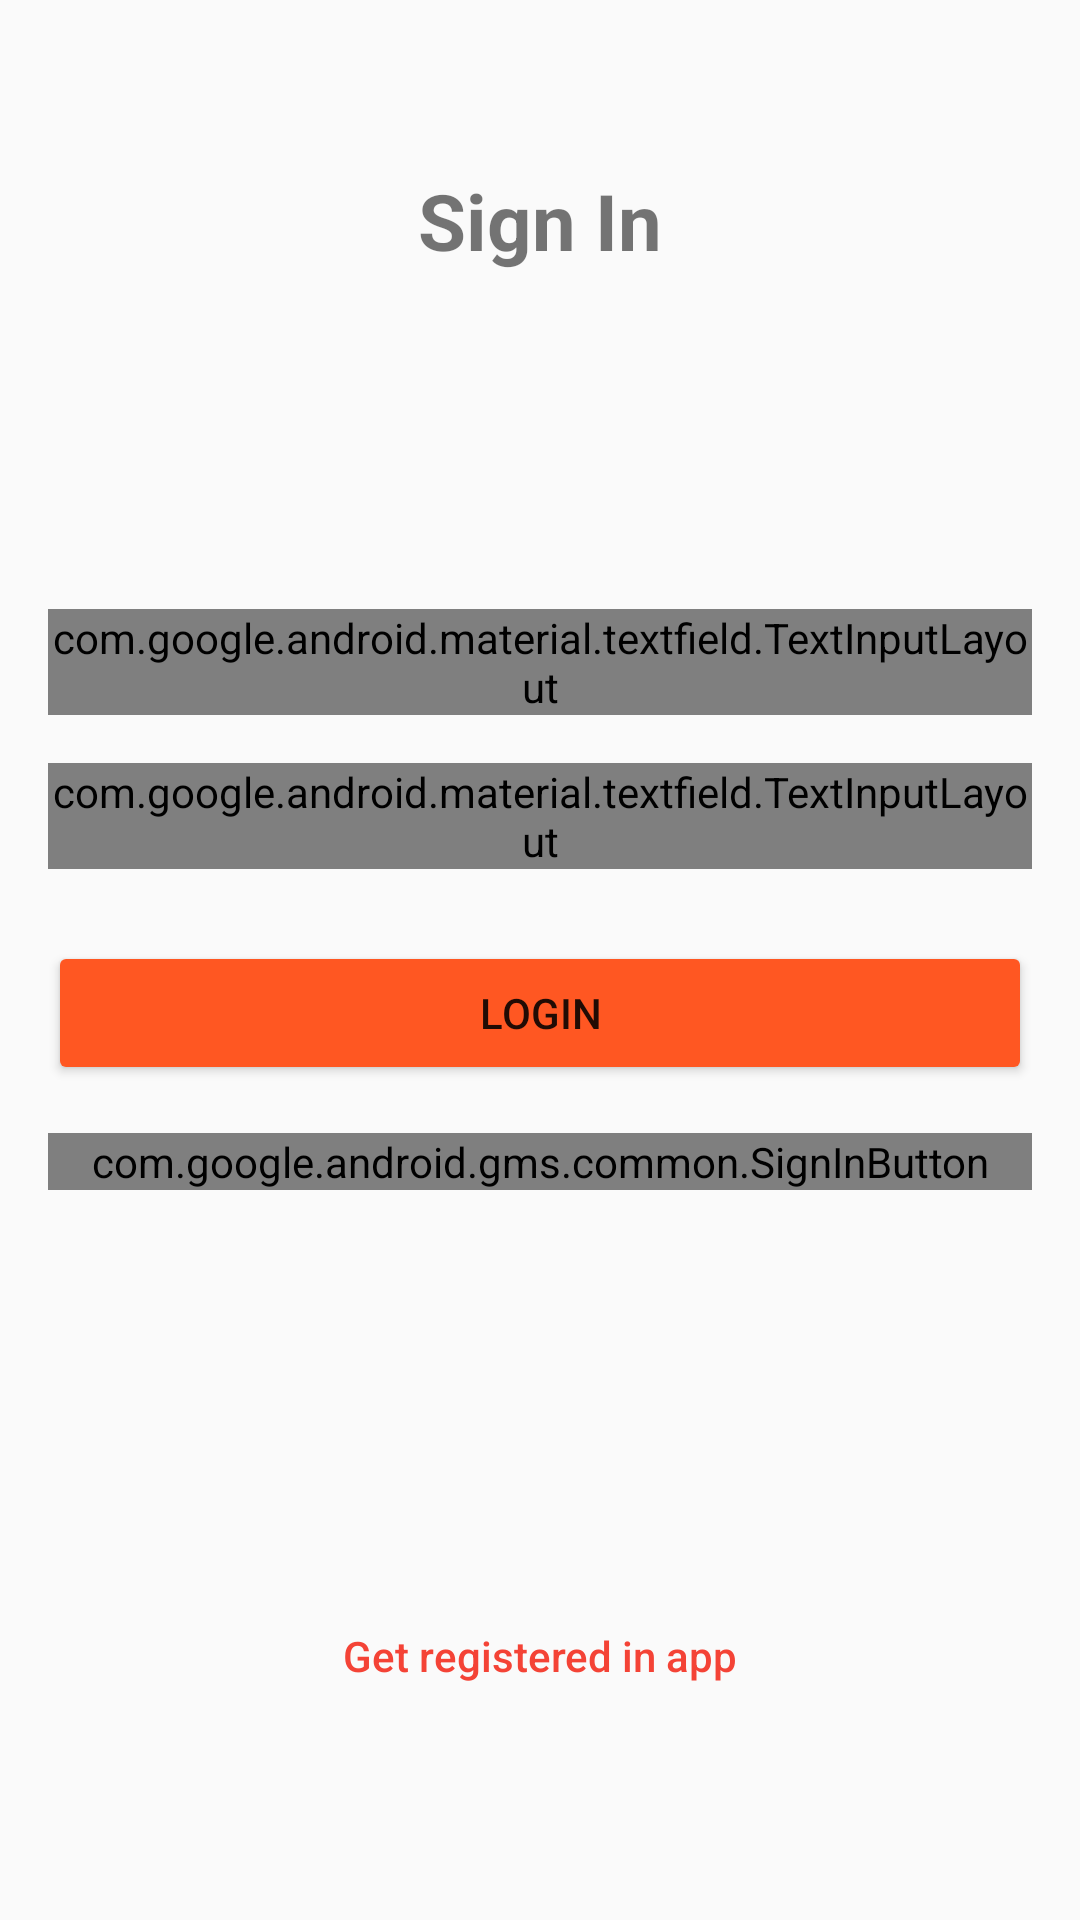

Layout XML and referenced resources for this Android screen:
<!-- AndroidManifest.xml: application theme AppTheme -->
<!-- res/layout/activty_sign_in.xml -->
<?xml version="1.0" encoding="utf-8"?>
<androidx.constraintlayout.widget.ConstraintLayout xmlns:android="http://schemas.android.com/apk/res/android"
    xmlns:app="http://schemas.android.com/apk/res-auto"
    xmlns:tools="http://schemas.android.com/tools"
    android:layout_width="match_parent"
    android:layout_height="match_parent"
    android:fitsSystemWindows="true"
    android:padding="16dp">

    <TextView
        android:id="@+id/textView"
        android:layout_width="wrap_content"
        android:layout_height="wrap_content"
        android:layout_marginTop="40dp"
        android:text="@string/sign_in"
        android:textSize="26sp"
        android:textStyle="bold"
        app:layout_constraintEnd_toEndOf="parent"
        app:layout_constraintStart_toStartOf="parent"
        app:layout_constraintTop_toTopOf="parent" />

    <com.google.android.material.textfield.TextInputLayout
        android:id="@+id/ti_email"
        style="@style/Widget.MaterialComponents.TextInputLayout.OutlinedBox"
        android:layout_width="0dp"
        android:layout_height="wrap_content"
        android:layout_marginTop="112dp"
        app:layout_constraintEnd_toEndOf="parent"
        app:layout_constraintStart_toStartOf="parent"
        app:layout_constraintTop_toBottomOf="@+id/textView">

        <EditText
            android:id="@+id/field_email"
            android:layout_width="match_parent"
            android:layout_height="wrap_content"
            android:autofillHints="@string/hint_email"
            android:hint="@string/hint_email"
            android:inputType="textEmailAddress" />
    </com.google.android.material.textfield.TextInputLayout>

    <com.google.android.material.textfield.TextInputLayout
        android:id="@+id/ti_password"
        style="@style/Widget.MaterialComponents.TextInputLayout.OutlinedBox"
        android:layout_width="0dp"
        android:layout_height="wrap_content"
        android:layout_marginTop="16dp"
        app:layout_constraintEnd_toEndOf="parent"
        app:layout_constraintStart_toStartOf="parent"
        app:layout_constraintTop_toBottomOf="@+id/ti_email"
        app:passwordToggleEnabled="true">

        <EditText
            android:id="@+id/field_password"
            android:layout_width="match_parent"
            android:layout_height="wrap_content"
            android:autofillHints="@string/fui_password_hint"
            android:hint="@string/hint_password"
            android:inputType="textPassword"
            android:textColor="@color/colorPrimaryDark"
            android:textColorHint="@color/colorPrimaryDark" />
    </com.google.android.material.textfield.TextInputLayout>

    <androidx.appcompat.widget.AppCompatButton
        android:id="@+id/btn_login"
        android:layout_width="0dp"
        android:layout_height="wrap_content"
        android:layout_marginTop="24dp"
        android:text="@string/btn_login"
        app:backgroundTint="@color/colorAccent"
        app:layout_constraintEnd_toEndOf="parent"
        app:layout_constraintStart_toStartOf="parent"
        app:layout_constraintTop_toBottomOf="@+id/ti_password" />

    <com.google.android.gms.common.SignInButton
        android:id="@+id/btn_sign_in_with_google"
        android:layout_width="0dp"
        android:layout_height="wrap_content"
        android:layout_marginTop="16dp"
        app:layout_constraintEnd_toEndOf="parent"
        app:layout_constraintStart_toStartOf="parent"
        app:layout_constraintTop_toBottomOf="@+id/btn_login" />

    <Button
        android:id="@+id/btn_to_signup"
        android:layout_width="0dp"
        android:layout_height="wrap_content"
        android:layout_marginBottom="48dp"
        android:background="@color/fui_transparent"
        android:text="@string/btn_link_to_register"
        android:textAllCaps="false"
        android:textColor="@color/colorPrimary"
        app:layout_constraintBottom_toBottomOf="parent"
        app:layout_constraintEnd_toEndOf="parent"
        app:layout_constraintStart_toStartOf="parent" />

    <ProgressBar
        android:id="@+id/progressBar_sign_in"
        android:layout_width="40dp"
        android:layout_height="40dp"
        android:layout_marginTop="32dp"
        android:visibility="gone"
        app:layout_constraintEnd_toEndOf="parent"
        app:layout_constraintStart_toStartOf="parent"
        app:layout_constraintTop_toBottomOf="@+id/textView"
        tools:visibility="visible" />
</androidx.constraintlayout.widget.ConstraintLayout>
<!-- resources referenced by this layout -->
<resources>
  <color name="colorAccent">#FF5722</color>
  <color name="colorPrimary">#F44336</color>
  <color name="colorPrimaryDark">#D32F2F</color>
  <string name="btn_link_to_register">Get registered in app</string>
  <string name="btn_login">Login</string>
  <string name="hint_email">Email</string>
  <string name="hint_password">Password</string>
  <string name="sign_in">Sign In</string>
  <style name="AppTheme" parent="Theme.AppCompat.Light.NoActionBar">
          
          <item name="colorPrimary">@color/colorPrimary</item>
          <item name="colorPrimaryDark">@color/colorPrimaryDark</item>
          <item name="colorAccent">@color/colorAccent</item>
      </style>
</resources>
